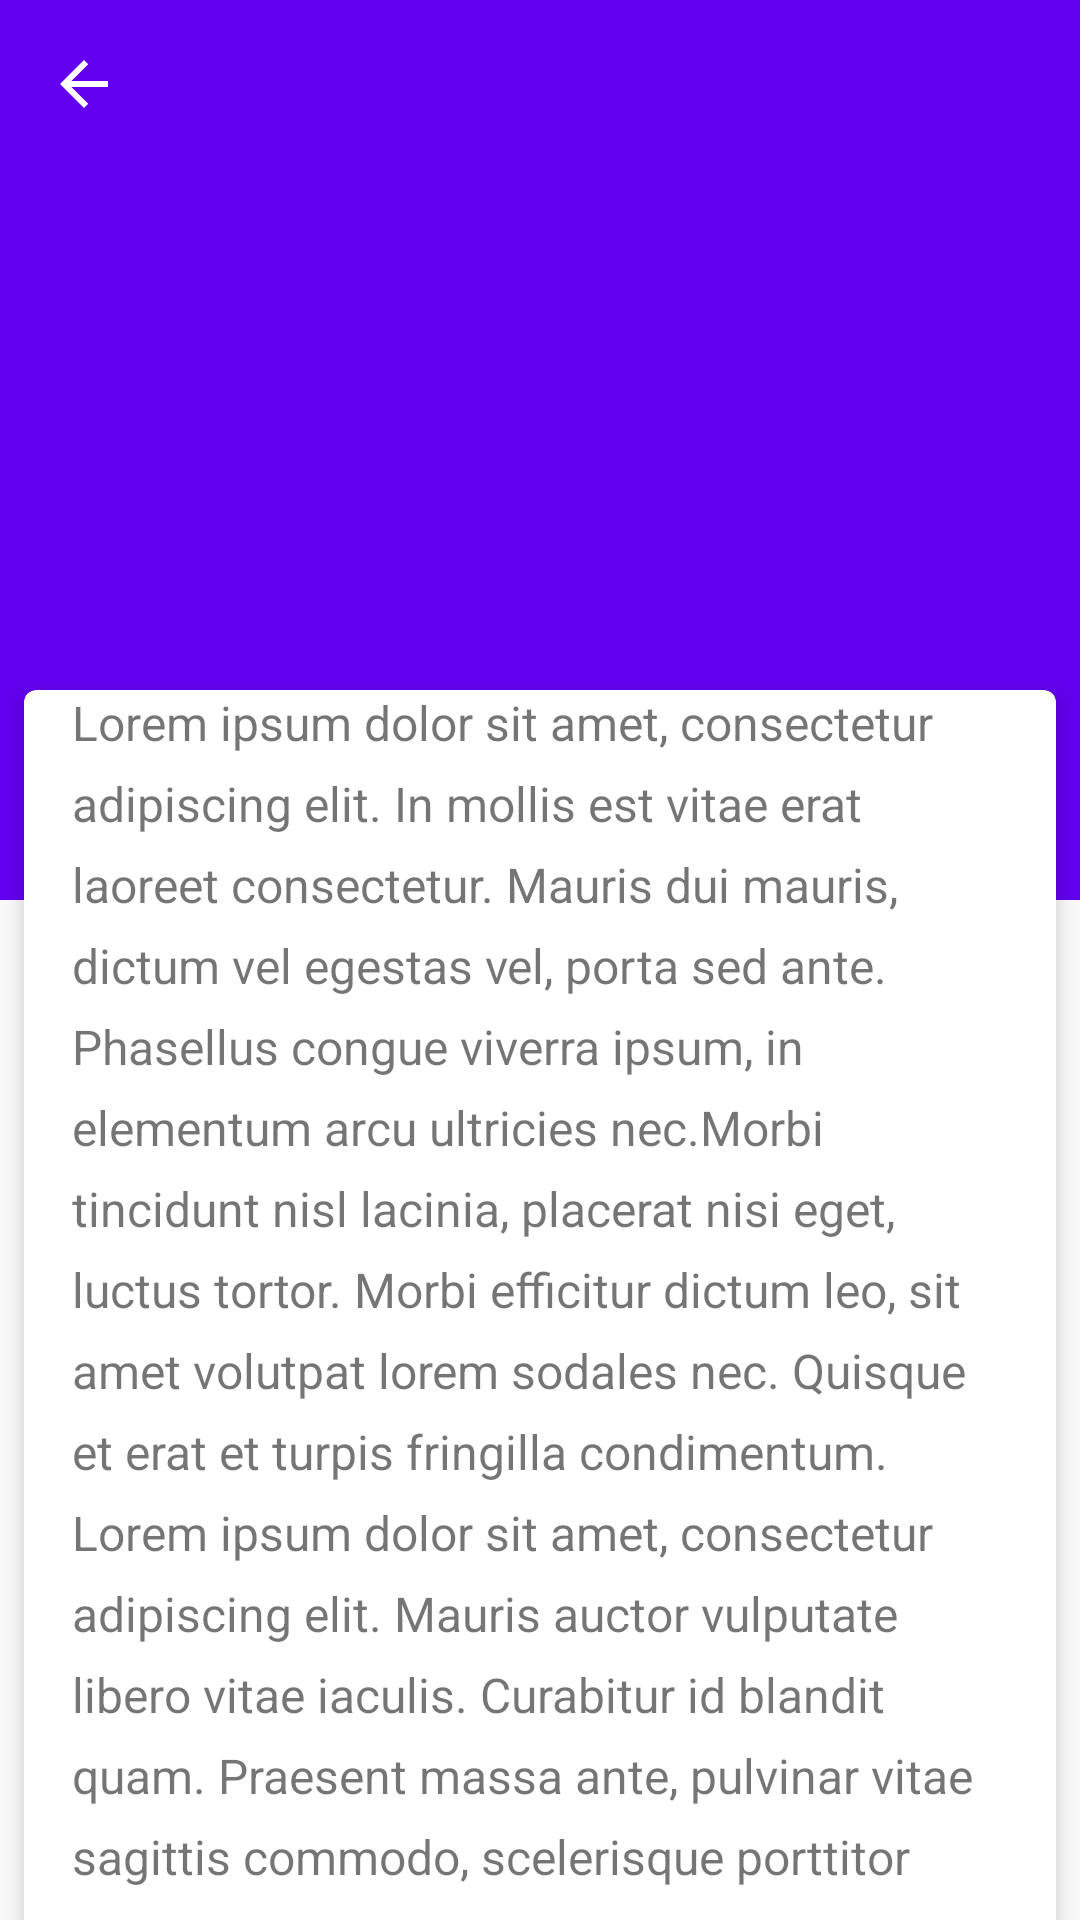

Android layout source for this screen:
<!-- AndroidManifest.xml: application theme AppTheme -->
<!-- res/layout/activity_simple2.xml -->
<?xml version="1.0" encoding="utf-8"?>
<android.support.design.widget.CoordinatorLayout xmlns:android="http://schemas.android.com/apk/res/android"
    xmlns:app="http://schemas.android.com/apk/res-auto"
    android:id="@+id/coordinatorlayout"
    android:layout_width="match_parent"
    android:layout_height="match_parent">

    <android.support.design.widget.AppBarLayout
        android:id="@+id/appbarlayout"
        android:layout_width="match_parent"
        android:layout_height="300dp"
        android:fitsSystemWindows="true"
        app:theme="@style/AppTheme.AppBarOverlay">

        <android.support.design.widget.CollapsingToolbarLayout
            android:layout_width="match_parent"
            android:layout_height="match_parent"
            app:contentScrim="@color/colorPrimary"
            app:layout_scrollFlags="scroll|exitUntilCollapsed|snap"
            app:statusBarScrim="@color/colorAccent"
            app:title="@string/app_name">

            

            <ImageView
                android:id="@+id/img"
                android:layout_width="match_parent"
                android:layout_height="match_parent"
                android:fitsSystemWindows="true"
                android:scaleType="centerCrop"
                android:src="@mipmap/london_flat"
                app:layout_collapseMode="parallax" />

            <android.support.v7.widget.Toolbar
                android:id="@+id/toolbar"
                style="@style/ToolBarWithNavigationBack"
                android:layout_width="match_parent"
                android:layout_height="?attr/actionBarSize"
                app:layout_collapseMode="pin" />
        </android.support.design.widget.CollapsingToolbarLayout>

    </android.support.design.widget.AppBarLayout>


    <android.support.v4.widget.NestedScrollView
        android:layout_width="match_parent"
        android:layout_height="match_parent"
        android:scrollbars="none"
        app:behavior_overlapTop="78dp"
        app:layout_behavior="@string/appbar_scrolling_view_behavior">

        <LinearLayout
            android:layout_width="match_parent"
            android:layout_height="wrap_content"
            android:orientation="vertical">

            <android.support.v7.widget.CardView
                android:id="@+id/flexible.example.cardview"
                android:layout_width="match_parent"
                android:layout_height="wrap_content"
                android:layout_margin="8dp"
                app:cardBackgroundColor="@android:color/white"
                app:cardCornerRadius="4dp"
                app:cardElevation="4dp"
                app:contentPaddingBottom="16dp"
                app:contentPaddingLeft="16dp"
                app:contentPaddingRight="16dp">

                <LinearLayout
                    android:layout_width="match_parent"
                    android:layout_height="wrap_content"
                    android:orientation="vertical">

                    <TextView
                        android:layout_width="match_parent"
                        android:layout_height="wrap_content"
                        android:lineSpacingExtra="8dp"
                        android:text="@string/lorem"
                        android:textSize="16sp" />
                </LinearLayout>
            </android.support.v7.widget.CardView>
        </LinearLayout>
    </android.support.v4.widget.NestedScrollView>

</android.support.design.widget.CoordinatorLayout>
<!-- resources referenced by this layout -->
<resources>
  <string name="app_name">MyCoordinatorLayoutTest</string>
  <string name="lorem">
  		Lorem ipsum dolor sit amet, consectetur adipiscing elit.
  		In mollis est vitae erat laoreet consectetur. Mauris dui mauris,
  		dictum vel egestas vel, porta sed ante. Phasellus congue viverra ipsum,
  		in elementum arcu ultricies nec.Morbi tincidunt nisl lacinia, placerat nisi eget, luctus tortor.
  		Morbi efficitur dictum leo, sit amet volutpat lorem sodales nec. Quisque et erat et turpis fringilla condimentum.
  		Lorem ipsum dolor sit amet, consectetur adipiscing elit. Mauris auctor vulputate libero vitae iaculis.
  		Curabitur id blandit quam. Praesent massa ante, pulvinar vitae sagittis commodo, scelerisque porttitor eros.
  		Mauris suscipit a enim nec congue. Mauris tristique cursus aliquet. Nunc quis hendrerit nunc. Praesent tristique tellus purus,
  		a pretium ex gravida id. Cras laoreet malesuada nulla, at bibendum metus ultricies a. Fusce eu ornare arcu. Proin ut molestie est.
  		Vestibulum quis vehicula erat. Nam sed tempus nibh. Sed tortor ante, maximus venenatis odio sed, ultricies maximus lectus.
  		Aliquam sed volutpat ligula. Integer bibendum, magna ac lacinia suscipit,
  		risus libero rutrum justo, sed tempus augue tellus eget est. Curabitur convallis augue nisl,
  		id efficitur urna posuere faucibus. Ut sed egestas nulla, eu finibus metus. Nunc a arcu ante.
  		Aenean ullamcorper dolor non condimentum congue. Aenean mauris nunc, pellentesque at placerat vitae,
  		aliquet quis orci. Curabitur maximus augue ut bibendum sagittis.
  		Lorem ipsum dolor sit amet, consectetur adipiscing elit.
  		In mollis est vitae erat laoreet consectetur. Mauris dui mauris,
  		dictum vel egestas vel, porta sed ante. Phasellus congue viverra ipsum,
  		in elementum arcu ultricies nec.Morbi tincidunt nisl lacinia, placerat nisi eget, luctus tortor.
  		Morbi efficitur dictum leo, sit amet volutpat lorem sodales nec. Quisque et erat et turpis fringilla condimentum.
  		Lorem ipsum dolor sit amet, consectetur adipiscing elit. Mauris auctor vulputate libero vitae iaculis.
  		Curabitur id blandit quam. Praesent massa ante, pulvinar vitae sagittis commodo, scelerisque porttitor eros.
  		Mauris suscipit a enim nec congue. Mauris tristique cursus aliquet. Nunc quis hendrerit nunc. Praesent tristique tellus purus,
  		a pretium ex gravida id. Cras laoreet malesuada nulla, at bibendum metus ultricies a. Fusce eu ornare arcu. Proin ut molestie est.
  		Vestibulum quis vehicula erat. Nam sed tempus nibh. Sed tortor ante, maximus venenatis odio sed, ultricies maximus lectus.
  		Aliquam sed volutpat ligula. Integer bibendum, magna ac lacinia suscipit,
  		risus libero rutrum justo, sed tempus augue tellus eget est. Curabitur convallis augue nisl,
  		id efficitur urna posuere faucibus. Ut sed egestas nulla, eu finibus metus. Nunc a arcu ante.
  		Aenean ullamcorper dolor non condimentum congue. Aenean mauris nunc, pellentesque at placerat vitae,
  		aliquet quis orci. Curabitur maximus augue ut bibendum sagittis.
  	</string>
  <style name="AppTheme.AppBarOverlay" parent="ThemeOverlay.AppCompat.Dark.ActionBar">
          
          <item name="elevation">0dp</item>
      </style>
  <style name="ToolBarWithNavigationBack">
          <item name="navigationIcon">@drawable/abc_ic_ab_back_material</item>
      </style>
  <style name="AppTheme" parent="Theme.AppCompat.Light.NoActionBar">
          
          <item name="colorPrimary">@color/colorPrimary</item>
          <item name="colorPrimaryDark">@color/colorPrimaryDark</item>
          <item name="colorAccent">@color/colorAccent</item>
          
      </style>
  <!-- not gathered from this repository: default colours our renderer supplied (Android Studio template values) -->
  <color name="colorPrimary">#FF6200EE</color>
  <color name="colorPrimaryDark">#FF3700B3</color>
  <color name="colorAccent">#FF03DAC5</color>
</resources>
